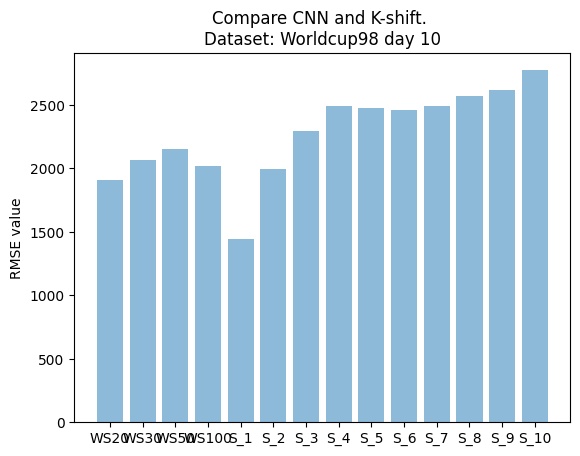

Write the Python code that produced this figure.
import matplotlib.pyplot as plt;

plt.rcdefaults()
import numpy as np
import matplotlib.pyplot as plt

objects = ('WS20', 'WS30', 'WS50', 'WS100',
           'S_1', 'S_2', 'S_3', 'S_4', 'S_5', 'S_6', 'S_7', 'S_8', 'S_9', 'S_10')
y_pos = np.arange(len(objects))
performance = [1902.87284303, 2063.40084354, 2153.71602735, 2016.07213814,
               1441.89578141, 1989.59641182, 2295.07658429, 2485.18673985, 2475.3338327, 2459.47172512,
               2492.31457853, 2564.36139034, 2616.64719207, 2770.02205542
               ]

plt.bar(y_pos, performance, align='center', alpha=0.5)
plt.xticks(y_pos, objects)
plt.ylabel('RMSE value')
plt.title('Compare CNN and K-shift. \nDataset: Worldcup98 day 10')
plt.savefig('overall_summary.png')
plt.show()
